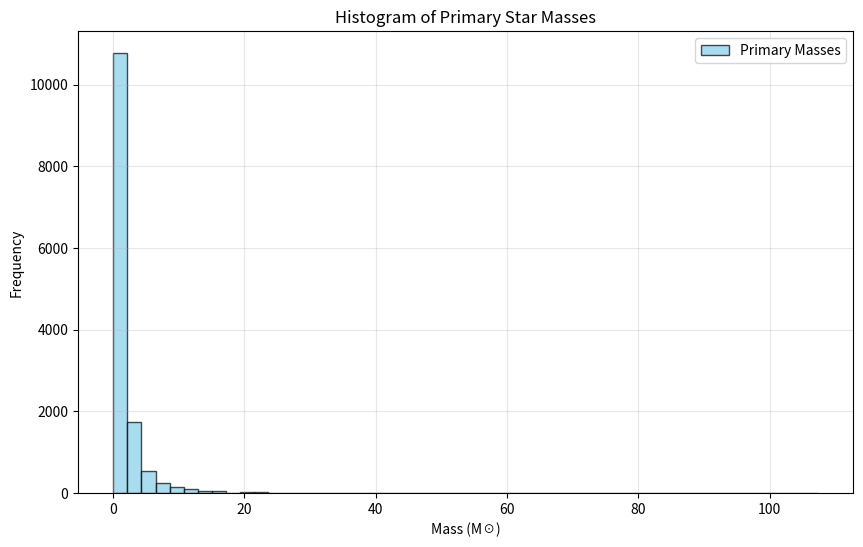

Generate this figure with matplotlib:
import numpy as np
import matplotlib.pyplot as plt
import scipy

#--------------------------------------------------------
#           GENERATE M⊙primary FOLLOWING AN IMF
#--------------------------------------------------------

# -------------- Log Normal Piece
lognormal_mass = np.random.lognormal(mean=0.2, sigma=0.69, size=10000)
filtered_lognormal_mass = lognormal_mass[(lognormal_mass >= 0.08) & (lognormal_mass <= 1)]

# -------------- Power Law Piece
def chabrier_imf_powerlaw(m):
    return 1.3 * m**(-2.3)

# sample masses according to the IMF
def sample_imf(n_samples, m_min=1.01, m_max=120):
    m_grid = np.linspace(m_min, m_max, 1000)
    pdf = chabrier_imf_powerlaw(m_grid)
    cdf = np.cumsum(pdf)
    cdf /= cdf[-1]
    u = np.random.uniform(0, 1, n_samples)
    return np.interp(u, cdf, m_grid)

m = sample_imf(10000)

# -------------- Convert to Python list
mass_list_lognormal = filtered_lognormal_mass.tolist()
mass_list_powerlaw = m.tolist()
primary_masses = mass_list_lognormal + mass_list_powerlaw  # full list of primary star masses

#--------------------------------------------------------
#               DEDUCE STELLAR MULTIPLICITY
#--------------------------------------------------------

# [redacted]

# Multiplicity Frequency (MF)
def find_mf(m):
    if m < 0.1:
        return 0.22
    elif 0.1 <= m <= 0.5:
        return 0.26
    elif 0.5 < m <= 1.3:
        return 0.44
    elif 1.3 < m <= 5:
        return 0.50
    elif 5 < m <= 16:
        return 0.60
    elif m > 16:
        return 0.80

# Companion Frequency (CF)
def find_cf(m):
    if m < 0.1:
        return 0.22
    elif 0.1 <= m <= 0.5:
        return 0.33
    elif 0.5 < m <= 1.3:
        return 0.62
    elif 1.3 < m <= 5:
        return 1.00
    elif 5 < m <= 16:
        return 1.10
    elif m > 16:
        return 1.30

# -------------- Find if star-system is single or multiple based on M⊙primary

single_systems = []
multiple_systems = []

def calculate_lambda(cf):
    return -np.log(1-cf)

num_multiples = 0
num_singles = 0

for i in range(len(primary_masses)):
    mass = primary_masses[i]
    mf = find_mf(mass)
    random_number = np.random.uniform(0, 1)
    if random_number <= mf:
        # logic for multiple systems
        num_multiples += 1
        cf = find_cf(mass)
        #companion_num = scipy.stats.truncpoisson.rvs(1, calculate_lambda(cf))
        #print(companion_num)
    else:
        # logic for single systems
        num_singles += 1
        single_systems.append(mass)


# PROBLEM: The ratio isn't correct, we're supposed to have approximately 1/3 of stars be multiple
print("Number of Single-Star Systems: ", num_singles)
print("Number of Multiple-Star Systems: ", num_multiples)
print("Ratio of Multiple-Star Systems to Single-Star Systems: ", num_multiples/num_singles)




# -------------- Data Visualization & Validation
plt.figure(figsize=(10, 6))
plt.hist(primary_masses, bins=50, color='skyblue', alpha=0.7, edgecolor='black', label='Primary Masses')

plt.xlabel('Mass (M☉)')
plt.ylabel('Frequency')
plt.title('Histogram of Primary Star Masses')
plt.grid(True, alpha=0.3)
plt.legend()

plt.show()

random_masses = np.random.choice(primary_masses, 20, replace=False)
print("20 Random Masses from primary_masses:", random_masses)

masses_above_10 = sum(mass > 10 for mass in primary_masses)
print("Number of masses above 10:", masses_above_10)

masses_above_5 = sum(mass > 5 for mass in primary_masses)
percentage_above_5 = (masses_above_5 / len(primary_masses)) * 100
print(f"Percentage of masses above 5: {percentage_above_5:.2f}%")
